Photos from the image-classification dataset "G-SET" in the GitHub repository Winckedy/MCANet-Tiny. Its 5 classes are: transverse crack, longitudinal crack, alligator crack, pothole, normal.

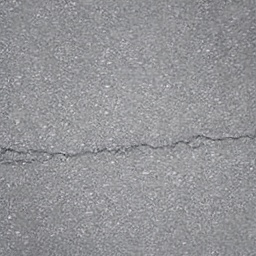
Label: transverse crack

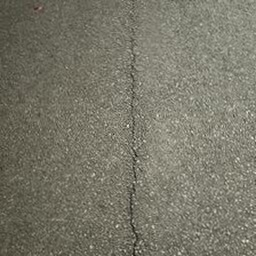
Label: longitudinal crack

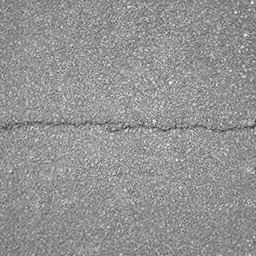
Label: transverse crack

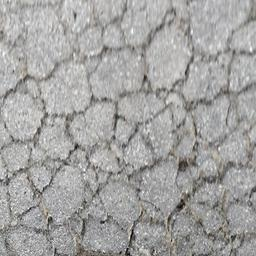
Label: alligator crack

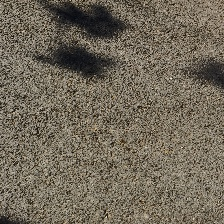
Label: normal

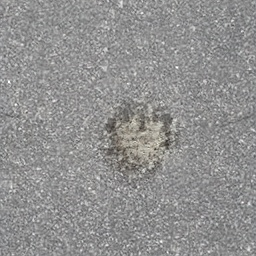
Label: pothole
